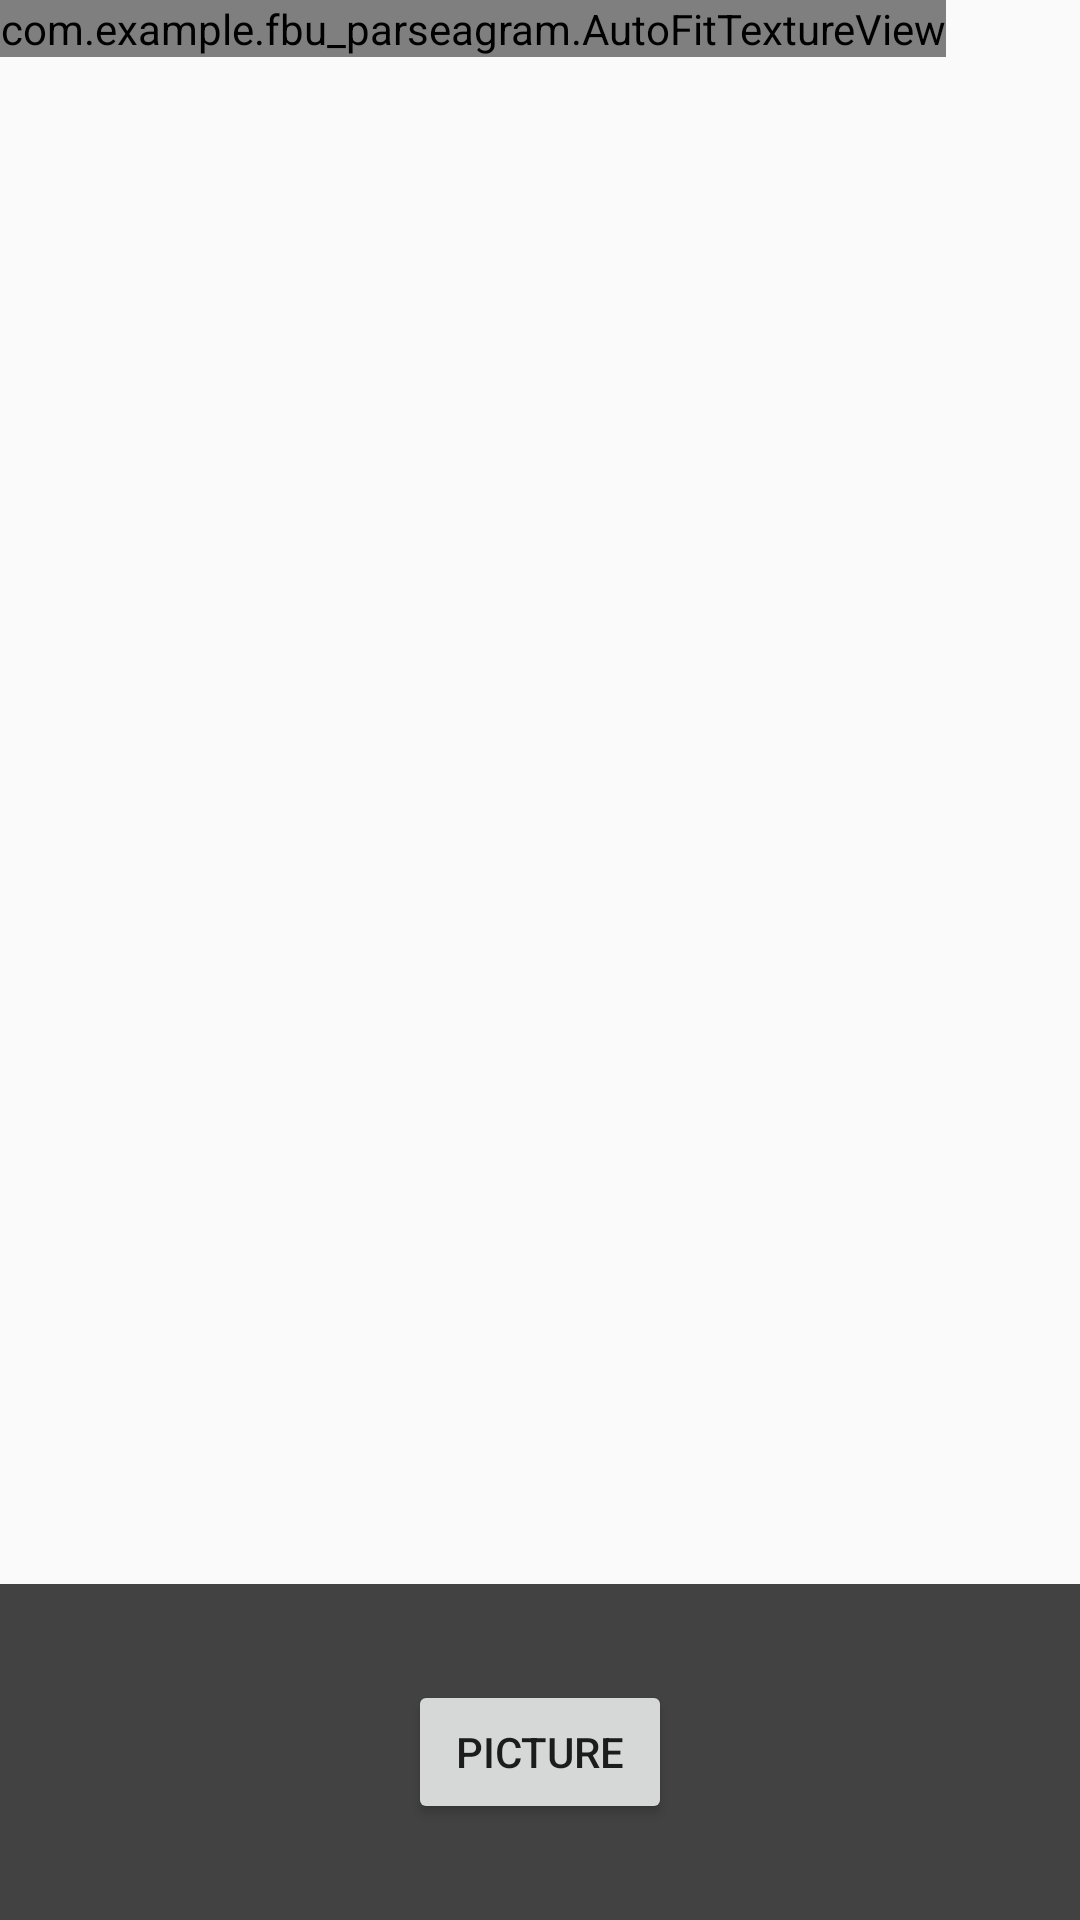

Write the Android layout XML for this screen, with the resource values it uses.
<!-- AndroidManifest.xml: application theme AppTheme -->
<!-- res/layout/fragment_camera2_basic.xml -->
<?xml version="1.0" encoding="utf-8"?>
<RelativeLayout xmlns:android="http://schemas.android.com/apk/res/android"

    android:layout_width="match_parent"
    android:layout_height="match_parent">

    <com.example.fbu_parseagram.AutoFitTextureView
        android:id="@+id/texture"
        android:layout_width="wrap_content"
        android:layout_height="wrap_content"
        android:layout_alignParentStart="true"
        android:layout_alignParentTop="true" />

    <FrameLayout
        android:id="@+id/control"
        android:layout_width="match_parent"
        android:layout_height="112dp"
        android:layout_alignParentBottom="true"
        android:layout_alignParentStart="true"
        android:background="@color/cardview_dark_background">

        <Button
            android:id="@+id/picture"
            android:layout_width="wrap_content"
            android:layout_height="wrap_content"
            android:layout_gravity="center"
            android:text="picture" />

        <ImageButton
            android:id="@+id/info"
            android:contentDescription="description"
            style="@android:style/Widget.Material.Light.Button.Borderless"
            android:layout_width="wrap_content"
            android:layout_height="wrap_content"
            android:layout_gravity="center_vertical|right"
            android:padding="20dp"
            android:src="@drawable/media_option_button" />

    </FrameLayout>

</RelativeLayout>
<!-- resources referenced by this layout -->
<resources>
  <style name="AppTheme" parent="Theme.AppCompat.Light.NoActionBar" />
</resources>
